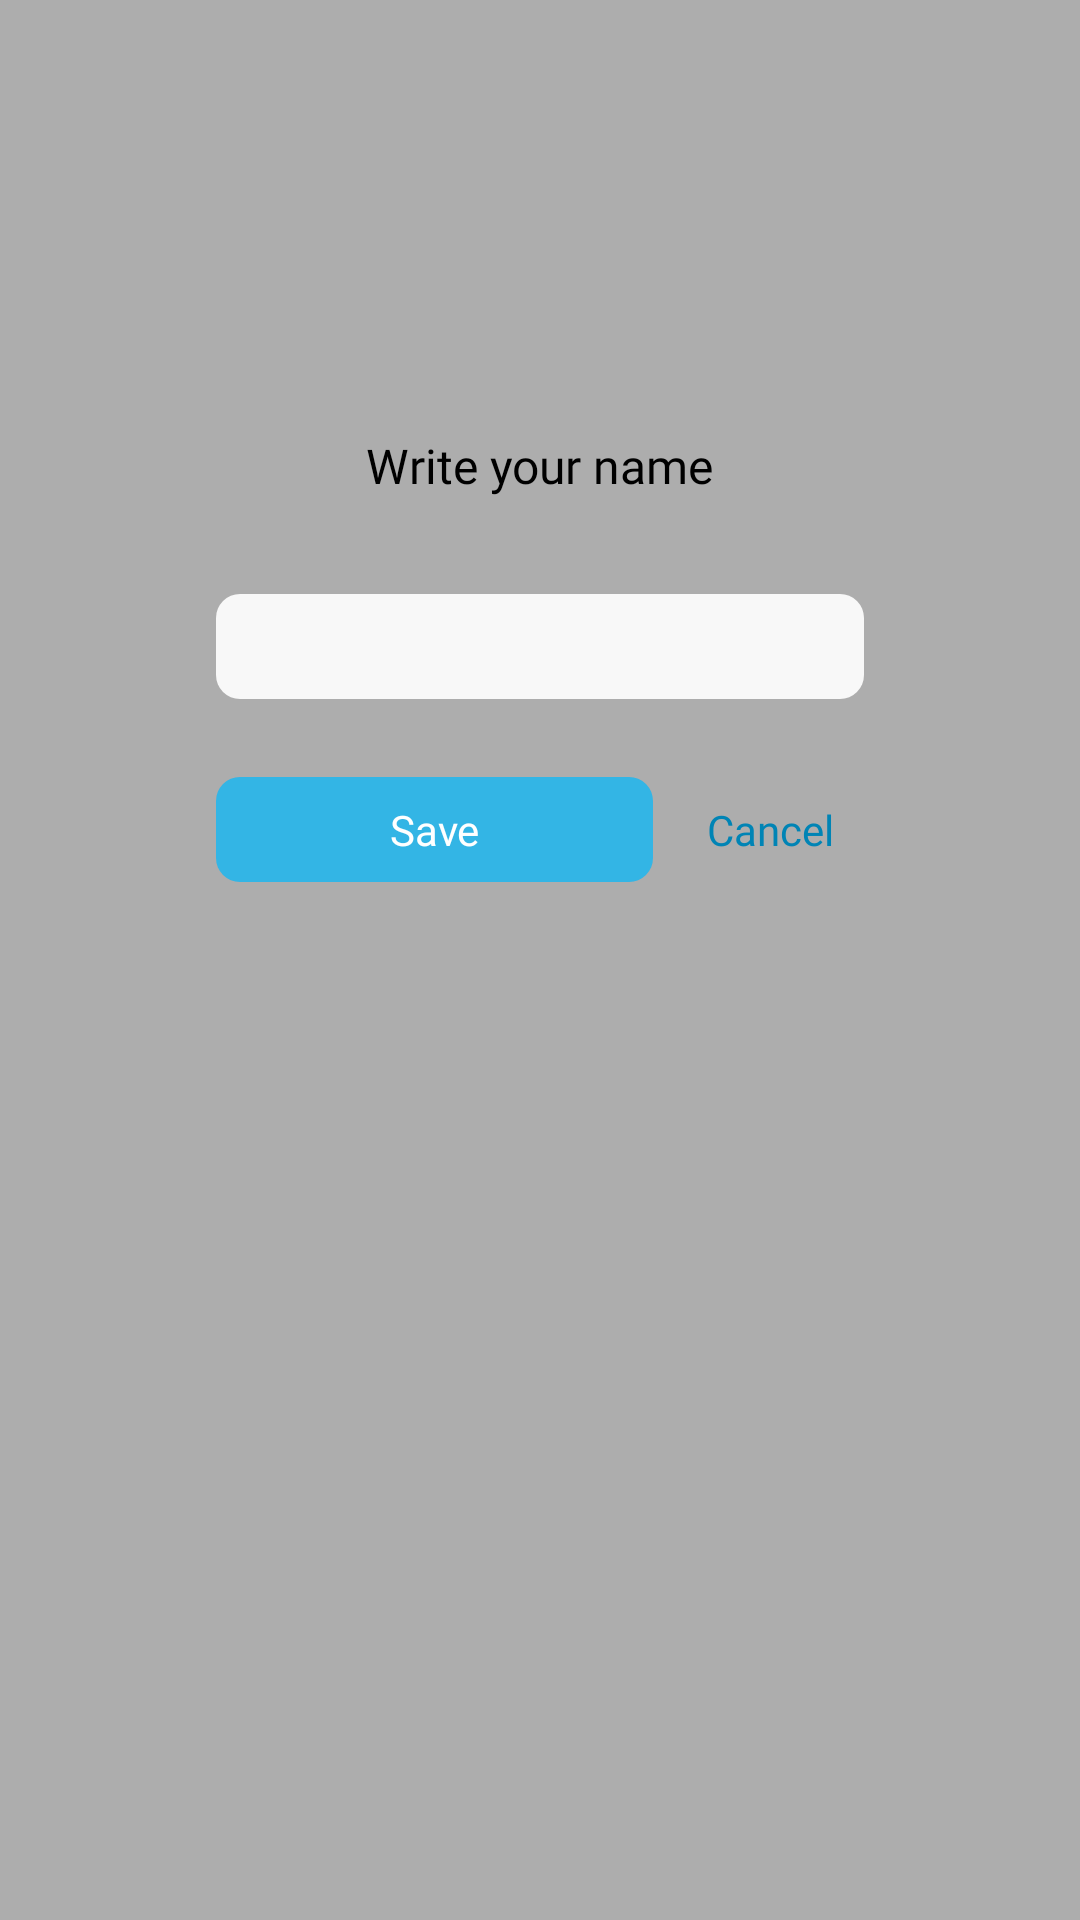

Layout XML and referenced resources for this Android screen:
<!-- AndroidManifest.xml: application theme AppTheme -->
<!-- res/layout/dialog_edit_name.xml -->
<?xml version="1.0" encoding="utf-8"?>
<androidx.constraintlayout.widget.ConstraintLayout xmlns:android="http://schemas.android.com/apk/res/android"
    xmlns:app="http://schemas.android.com/apk/res-auto"
    xmlns:tools="http://schemas.android.com/tools"
    android:layout_width="match_parent"
    android:background="@color/gray_dimmer"
    android:layout_height="match_parent">

    <androidx.constraintlayout.widget.ConstraintLayout
        android:layout_width="match_parent"
        android:layout_height="wrap_content"
        android:layout_marginStart="40dp"
        android:layout_marginBottom="200dp"
        android:layout_marginEnd="40dp"
        android:background="@drawable/bg_white_radius_20"
        android:padding="32dp"
        app:layout_constraintBottom_toBottomOf="parent"
        app:layout_constraintTop_toTopOf="parent">

        <TextView
            android:id="@+id/textView18"
            android:layout_width="wrap_content"
            android:layout_height="wrap_content"
            android:fontFamily="@font/lato_medium"
            android:text="@string/enter_your_name"
            android:textColor="@android:color/black"
            android:textSize="16sp"
            app:layout_constraintEnd_toEndOf="parent"
            app:layout_constraintStart_toStartOf="parent"
            app:layout_constraintTop_toTopOf="parent"
            tools:layout_editor_absoluteY="35dp" />


        <EditText
            android:id="@+id/edt_name"
            android:layout_width="0dp"
            android:layout_height="wrap_content"
            android:layout_marginTop="32dp"
            android:background="@drawable/bg_edit_name"
            android:fontFamily="@font/lato_regular"
            android:gravity="center"
            android:inputType="textPersonName"
            android:paddingStart="8dp"
            android:paddingTop="8dp"
            android:paddingEnd="8dp"
            android:paddingBottom="8dp"
            android:textSize="14sp"
            app:layout_constraintEnd_toEndOf="parent"
            app:layout_constraintHorizontal_bias="0.0"
            app:layout_constraintStart_toStartOf="parent"
            app:layout_constraintTop_toBottomOf="@+id/textView18" />

        <TextView
            android:id="@+id/txt_save"
            android:layout_width="0dp"
            android:layout_height="wrap_content"
            android:layout_marginTop="24dp"
            android:layout_marginEnd="8dp"
            android:background="@drawable/bg_button_save"
            android:fontFamily="@font/lato_bold"
            android:gravity="center"
            android:paddingStart="35dp"
            android:paddingTop="8dp"
            android:paddingEnd="35dp"
            android:paddingBottom="8dp"
            android:text="@string/save"
            android:textColor="@android:color/white"
            app:layout_constraintBottom_toBottomOf="parent"
            app:layout_constraintEnd_toStartOf="@+id/txt_delete"
            app:layout_constraintStart_toStartOf="parent"
            app:layout_constraintTop_toBottomOf="@+id/edt_name"
            android:layout_marginRight="8dp" />

        <TextView
            android:id="@+id/txt_delete"
            android:layout_width="wrap_content"
            android:layout_height="wrap_content"
            android:fontFamily="@font/lato_regular"
            android:padding="10dp"
            android:text="@string/str_cancel"
            android:textColor="@color/blue_dark"
            app:layout_constraintBottom_toBottomOf="@+id/txt_save"
            app:layout_constraintEnd_toEndOf="parent"
            app:layout_constraintTop_toTopOf="@+id/txt_save" />

    </androidx.constraintlayout.widget.ConstraintLayout>

</androidx.constraintlayout.widget.ConstraintLayout>
<!-- resources referenced by this layout -->
<resources>
  <color name="blue_dark">#0084B5</color>
  <color name="gray_dimmer">#52000000</color>
  <!-- drawable bg_button_save (drawable) -->
  <?xml version="1.0" encoding="utf-8"?>
  <shape android:shape="rectangle"
      xmlns:android="http://schemas.android.com/apk/res/android">
      <solid android:color="@color/blue"/>
      <corners android:radius="8dp"/>
  </shape>
  <!-- drawable bg_edit_name (drawable) -->
  <?xml version="1.0" encoding="utf-8"?>
  <shape xmlns:android="http://schemas.android.com/apk/res/android"
      android:shape="rectangle">
      <solid android:color="#f8f8f8" />
      <corners android:radius="8dp"/>
  </shape>
  <string name="enter_your_name">Write your name</string>
  <string name="save">Save</string>
  <string name="str_cancel">Cancel</string>
  <style name="AppTheme" parent="Theme.MaterialComponents.Light.NoActionBar">
          
          <item name="colorPrimary">@color/blue</item>
          <item name="colorPrimaryDark">@color/blue</item>
          <item name="colorAccent">@color/colorAccent</item>
          <item name="CustomChipChoiceStyle">@style/ChipStyle</item>
      </style>
  <color name="blue">#ff33b5e5</color>
  <color name="colorAccent">#03DAC5</color>
  <style name="ChipStyle" parent="Widget.MaterialComponents.Chip.Choice" />
</resources>
